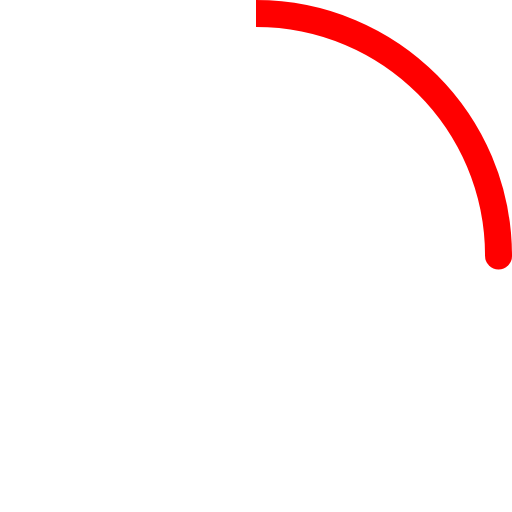
t = 0.00 s
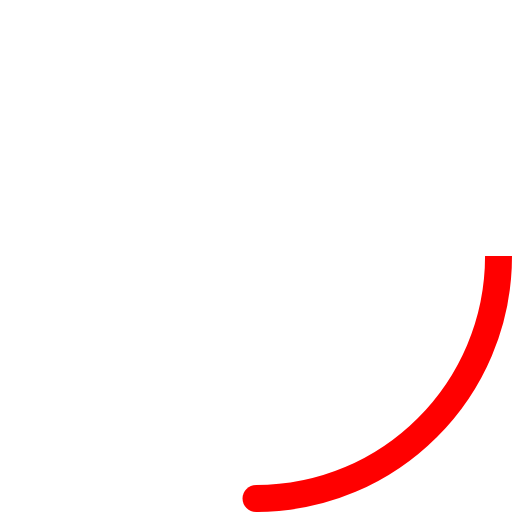
t = 0.23 s
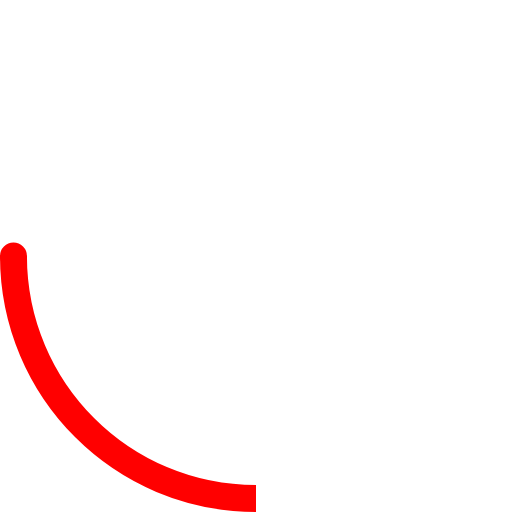
t = 0.45 s
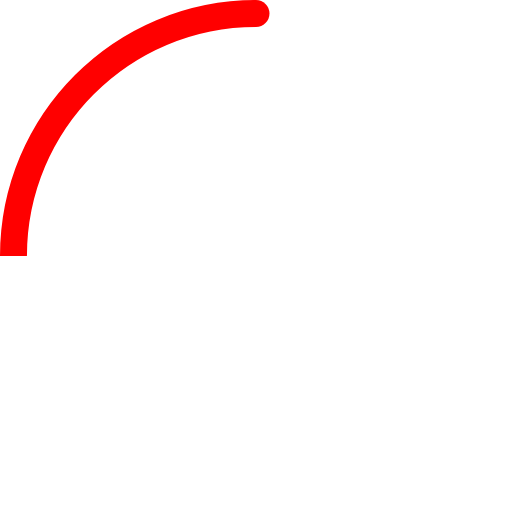
t = 0.68 s

The animated SVG that drew these frames (rendered in a browser with its animation timeline set to each time). Animation: 2 SMIL elements (animateTransform=2); one cycle of 0.90 s, repeats indefinitely.

<!-- By Sam Herbert (@sherb), for everyone. More @ http://goo.gl/7AJzbL -->
<svg width="12" height="12" viewBox="0 0 38 38" xmlns="http://www.w3.org/2000/svg">
    <defs>
        <linearGradient x1="8.042%" y1="0%" x2="65.682%" y2="23.865%" id="a">
            <stop stop-color="#fff" stop-opacity="0" offset="0%"/>
            <stop stop-color="#fff" stop-opacity=".631" offset="63.146%"/>
            <stop stop-color="#fff" offset="100%"/>
        </linearGradient>
    </defs>
    <g fill="none" fill-rule="evenodd">
        <g transform="translate(1 1)">
            <path d="M36 18c0-9.94-8.06-18-18-18" id="Oval-2" stroke="red" stroke-width="2">
                <animateTransform
                    attributeName="transform"
                    type="rotate"
                    from="0 18 18"
                    to="360 18 18"
                    dur="0.9s"
                    repeatCount="indefinite" />
            </path>
            <circle fill="red" cx="36" cy="18" r="1">
                <animateTransform
                    attributeName="transform"
                    type="rotate"
                    from="0 18 18"
                    to="360 18 18"
                    dur="0.9s"
                    repeatCount="indefinite" />
            </circle>
        </g>
    </g>
</svg>
